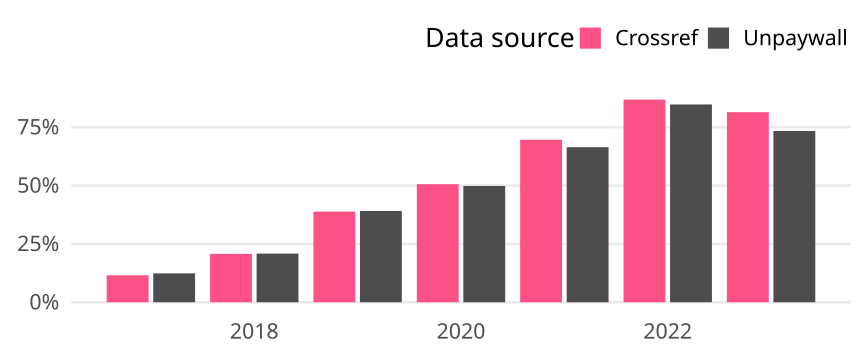

The data file committed next to this chart (first rows):
cr_year, cat, article_total, name, oa_articles, oa_share
2017, Germany, 962, Crossref, 111, 0.1154
2017, Germany, 962, Unpaywall, 119, 0.1237
2018, Germany, 830, Crossref, 172, 0.2072
2018, Germany, 830, Unpaywall, 173, 0.2084
2019, Germany, 752, Crossref, 292, 0.3883
2019, Germany, 752, Unpaywall, 294, 0.391
2020, Germany, 775, Crossref, 392, 0.5058
2020, Germany, 775, Unpaywall, 386, 0.4981
2021, Germany, 652, Crossref, 454, 0.6963
2021, Germany, 652, Unpaywall, 433, 0.6641
2022, Germany, 622, Crossref, 540, 0.8682
2022, Germany, 622, Unpaywall, 527, 0.8473
2023, Germany, 646, Crossref, 526, 0.8142
2023, Germany, 646, Unpaywall, 474, 0.7337
